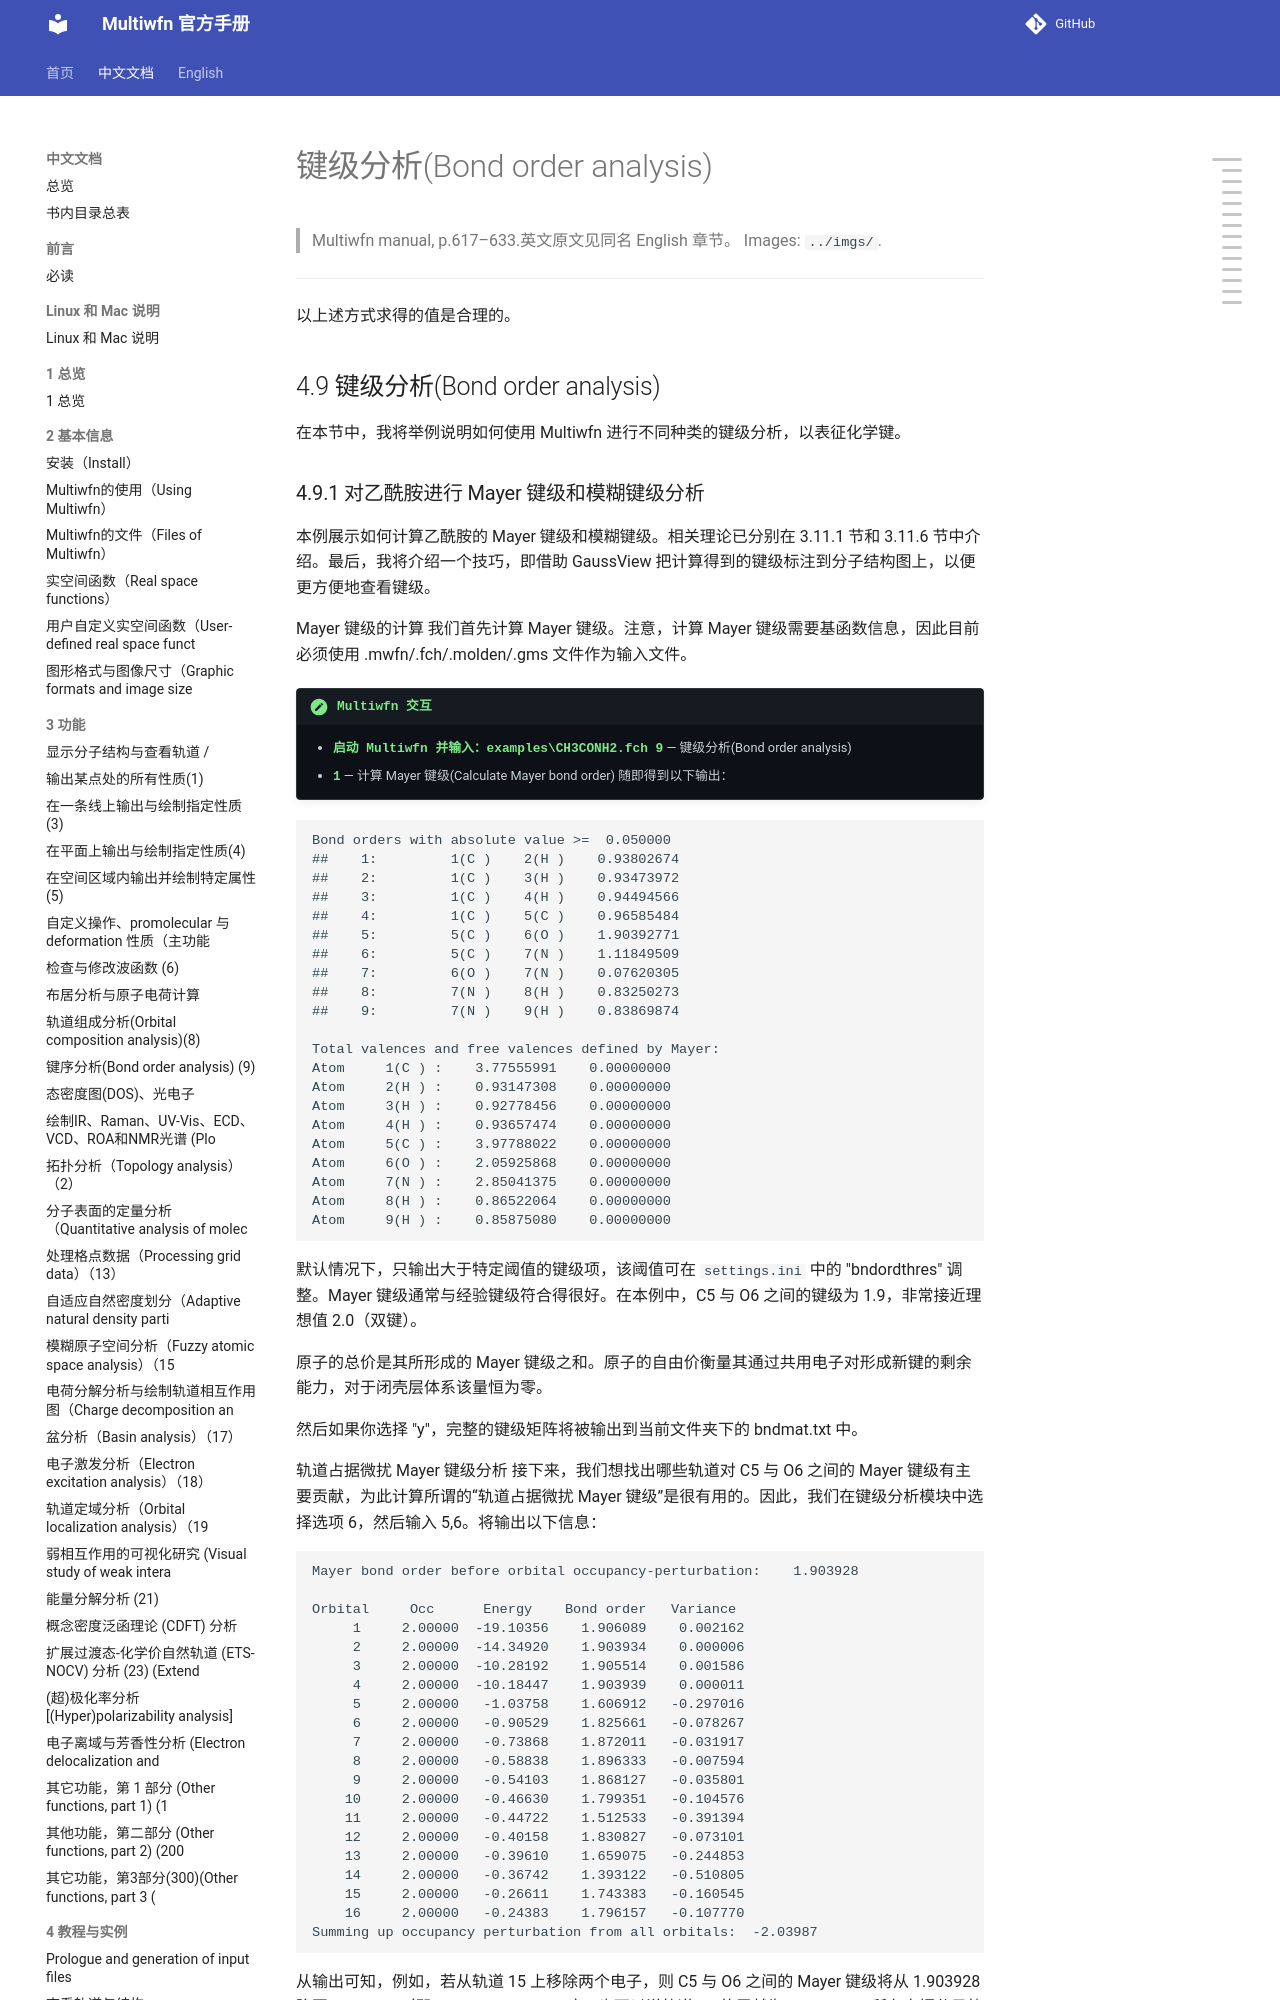

repository: wxyhgk/multiwfn-docs · page: zh/zh_50_4-9-bond-order-analysis.html · generator: mkdocs

# 键级分析(Bond order analysis)

> Multiwfn manual, p.617–633.英文原文见同名 English 章节。 Images: `../imgs/`.

---

<!-- p.617 -->



以上述方式求得的值是合理的。


## 4.9 键级分析(Bond order analysis)

在本节中，我将举例说明如何使用 Multiwfn 进行不同种类的键级分析，以表征化学键。
